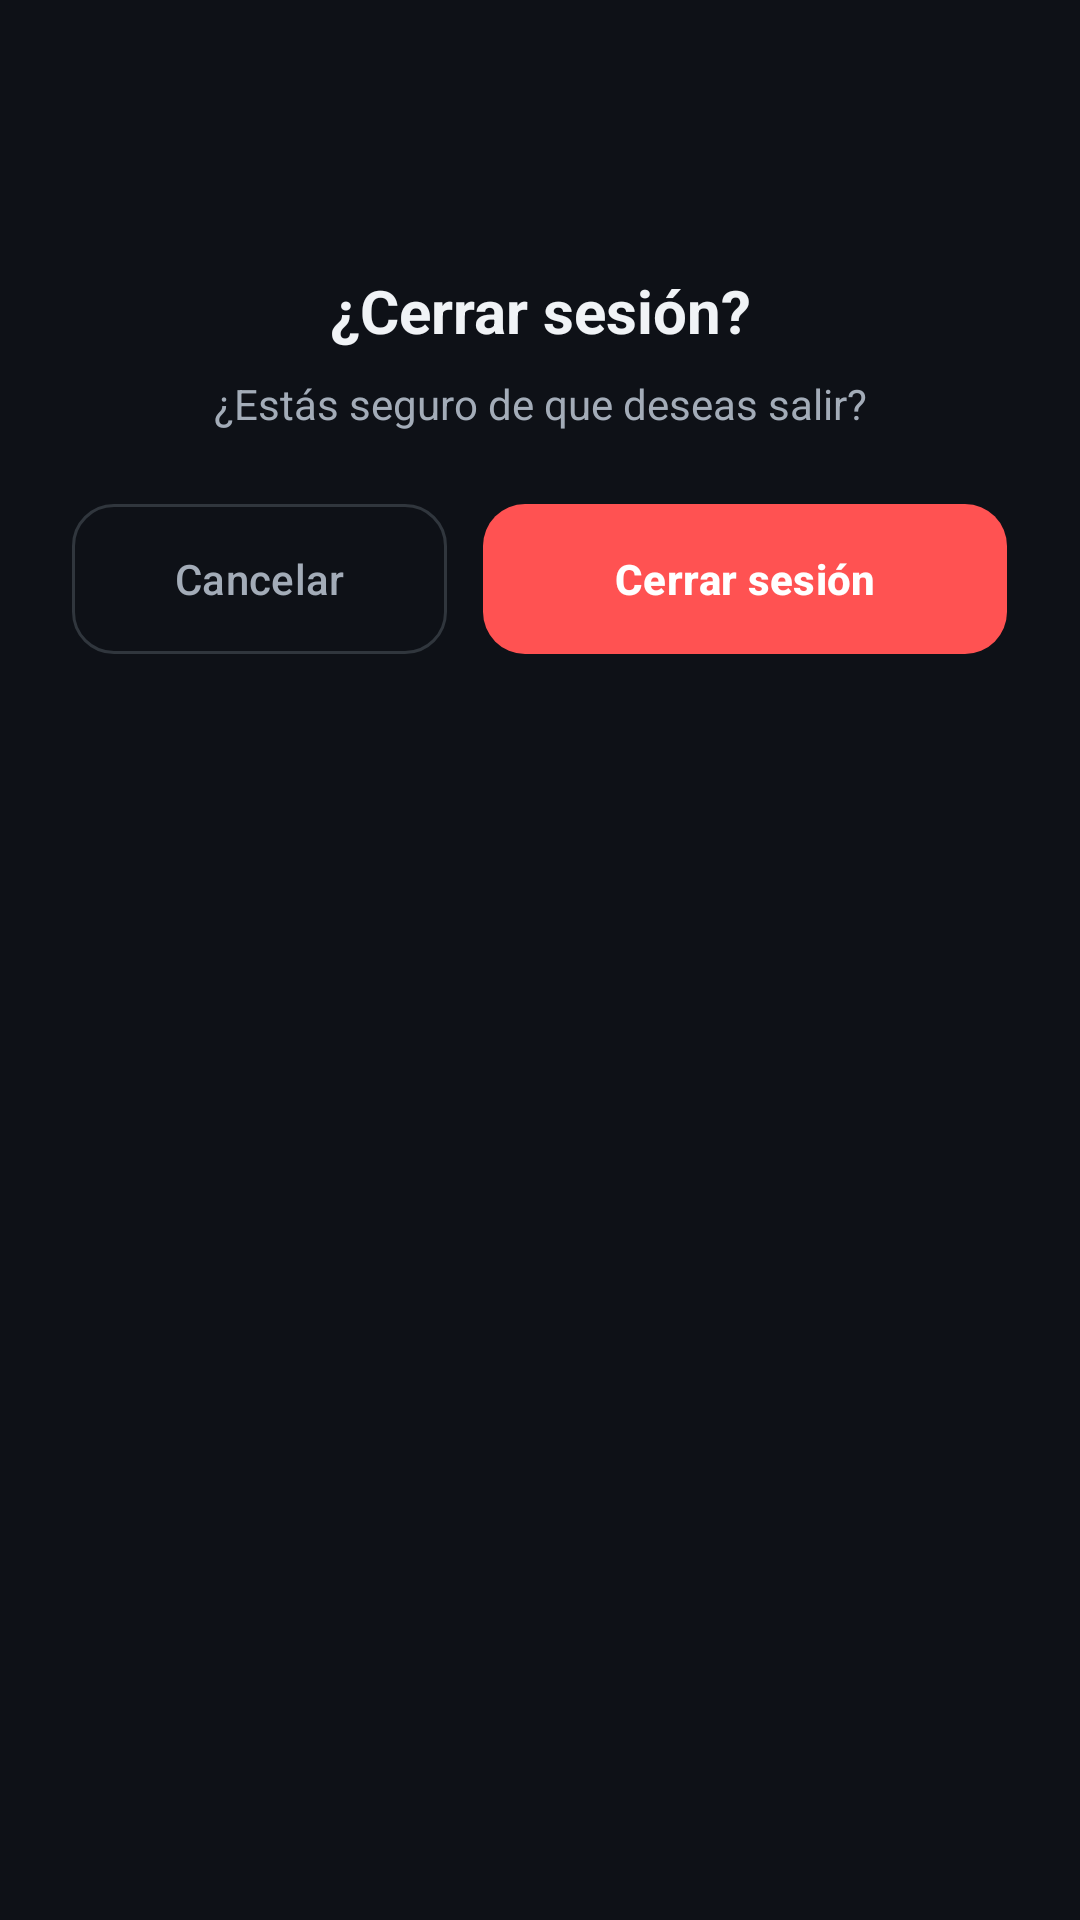

Reconstruct the res/layout file that produces this screen, plus the resources it refers to.
<!-- AndroidManifest.xml: application theme Theme.ATLAS -->
<!-- res/layout/dialog_confirm_logout.xml -->
<?xml version="1.0" encoding="utf-8"?>
<LinearLayout xmlns:android="http://schemas.android.com/apk/res/android"
    xmlns:app="http://schemas.android.com/apk/res-auto"
    android:layout_width="match_parent"
    android:layout_height="wrap_content"
    android:background="@drawable/bg_card_dark"
    android:orientation="vertical"
    android:padding="24dp">

    <ImageView
        android:layout_width="52dp"
        android:layout_height="52dp"
        android:layout_gravity="center_horizontal"
        android:contentDescription="@null"
        android:src="@drawable/ic_close"
        app:tint="@color/accent_red" />

    <TextView
        android:layout_width="match_parent"
        android:layout_height="wrap_content"
        android:layout_marginTop="14dp"
        android:gravity="center"
        android:maxLines="2"
        android:text="@string/logout_dialog_title"
        android:textColor="@color/text_primary"
        android:textSize="20sp"
        android:textStyle="bold" />

    <TextView
        android:layout_width="match_parent"
        android:layout_height="wrap_content"
        android:layout_marginTop="8dp"
        android:gravity="center"
        android:lineSpacingExtra="3dp"
        android:text="@string/logout_dialog_message"
        android:textColor="@color/text_secondary"
        android:textSize="14sp" />

    <LinearLayout
        android:layout_width="match_parent"
        android:layout_height="wrap_content"
        android:layout_marginTop="24dp"
        android:orientation="horizontal">

        <com.google.android.material.button.MaterialButton
            android:id="@+id/btnCancelLogout"
            style="@style/Widget.Material3.Button.OutlinedButton"
            android:layout_width="0dp"
            android:layout_height="50dp"
            android:layout_weight="1"
            android:insetTop="0dp"
            android:insetBottom="0dp"
            android:minWidth="0dp"
            android:paddingHorizontal="8dp"
            android:text="@string/logout_dialog_cancel"
            android:textColor="@color/text_secondary"
            android:textSize="14sp"
            app:cornerRadius="14dp"
            app:strokeColor="@color/surface_card_stroke" />

        <com.google.android.material.button.MaterialButton
            android:id="@+id/btnConfirmLogout"
            android:layout_width="0dp"
            android:layout_height="50dp"
            android:layout_marginStart="12dp"
            android:layout_weight="1.4"
            android:insetTop="0dp"
            android:insetBottom="0dp"
            android:minWidth="0dp"
            android:paddingHorizontal="8dp"
            android:text="@string/logout_dialog_confirm"
            android:textColor="@color/white"
            android:textSize="14sp"
            android:textStyle="bold"
            app:backgroundTint="@color/accent_red"
            app:cornerRadius="14dp" />
    </LinearLayout>

</LinearLayout>
<!-- resources referenced by this layout -->
<resources>
  <color name="accent_red">#FF5252</color>
  <color name="surface_card_stroke">#30363D</color>
  <color name="text_primary">#F0F3F6</color>
  <color name="text_secondary">#A3ACB8</color>
  <color name="white">#FFFFFFFF</color>
  <string name="logout_dialog_cancel">Cancelar</string>
  <string name="logout_dialog_confirm">Cerrar sesión</string>
  <string name="logout_dialog_message">¿Estás seguro de que deseas salir?</string>
  <string name="logout_dialog_title">¿Cerrar sesión?</string>
  <style name="Theme.ATLAS" parent="Base.Theme.ATLAS" />
  <style name="Base.Theme.ATLAS" parent="Theme.Material3.DayNight.NoActionBar">
          <item name="colorPrimary">@color/primary_neon</item>
          <item name="colorOnPrimary">@color/bg_dark</item>
          <item name="colorSecondary">@color/accent_orange</item>
          <item name="android:windowBackground">@color/bg_dark</item>
          <item name="android:statusBarColor">@color/bg_dark</item>
          <item name="android:navigationBarColor">@color/surface_dark</item>
      </style>
  <color name="primary_neon">#00E676</color>
  <color name="bg_dark">#0E1117</color>
  <color name="accent_orange">#FF9100</color>
  <color name="surface_dark">#161B22</color>
</resources>
